The GitHub repository SiHantuuu/Tanami contains a labelled image folder "data" with 5 categories: black soil, cinder soil, laterite soil, peat soil, yellow soil. Examples follow, each with its label.

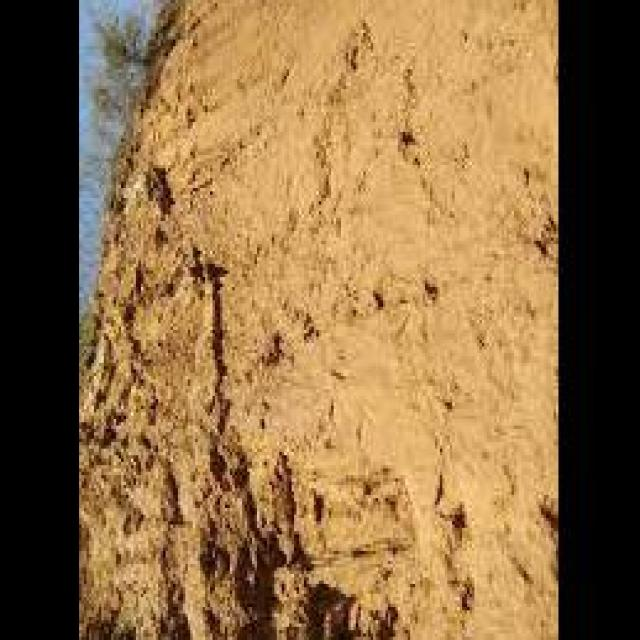
Label: yellow soil

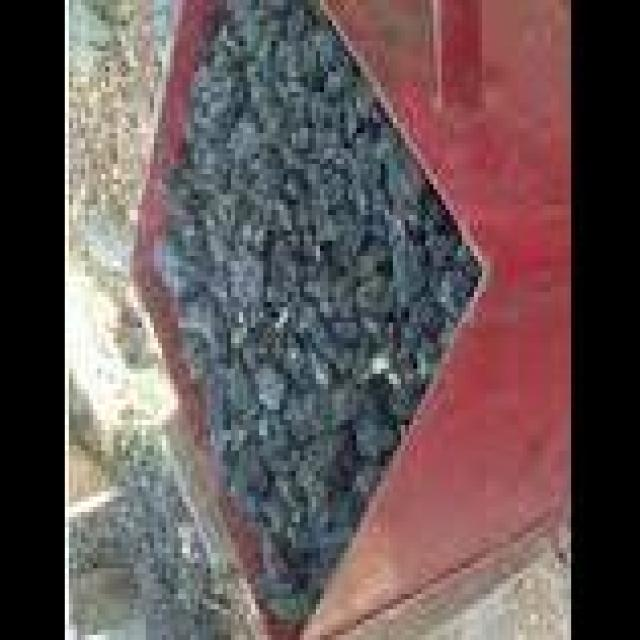
Label: cinder soil

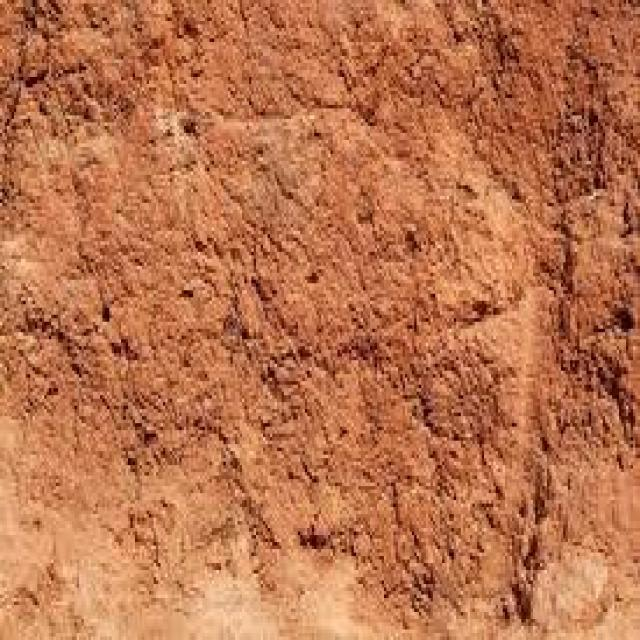
Label: laterite soil

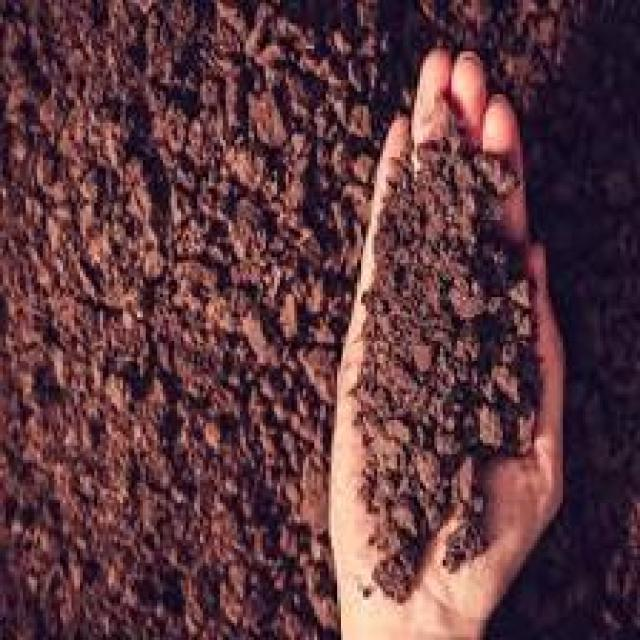
Label: peat soil

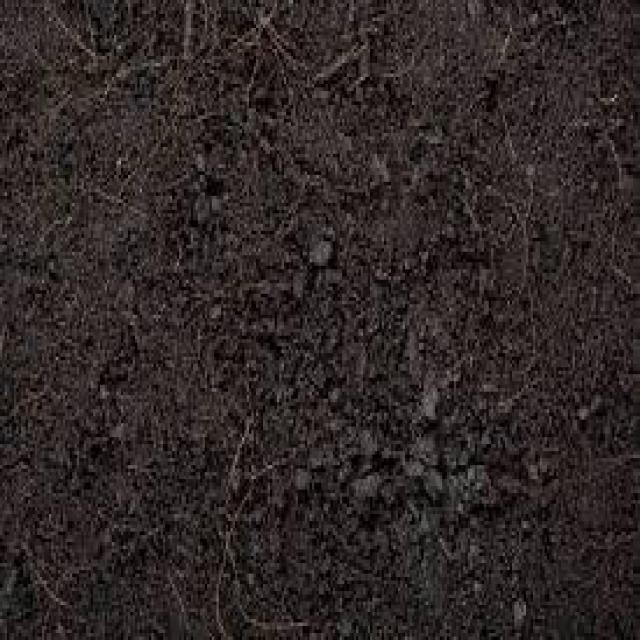
Label: black soil

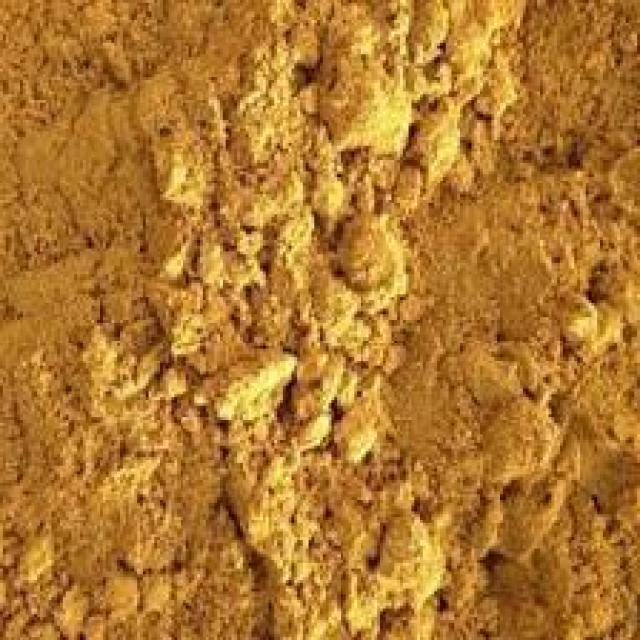
Label: yellow soil
